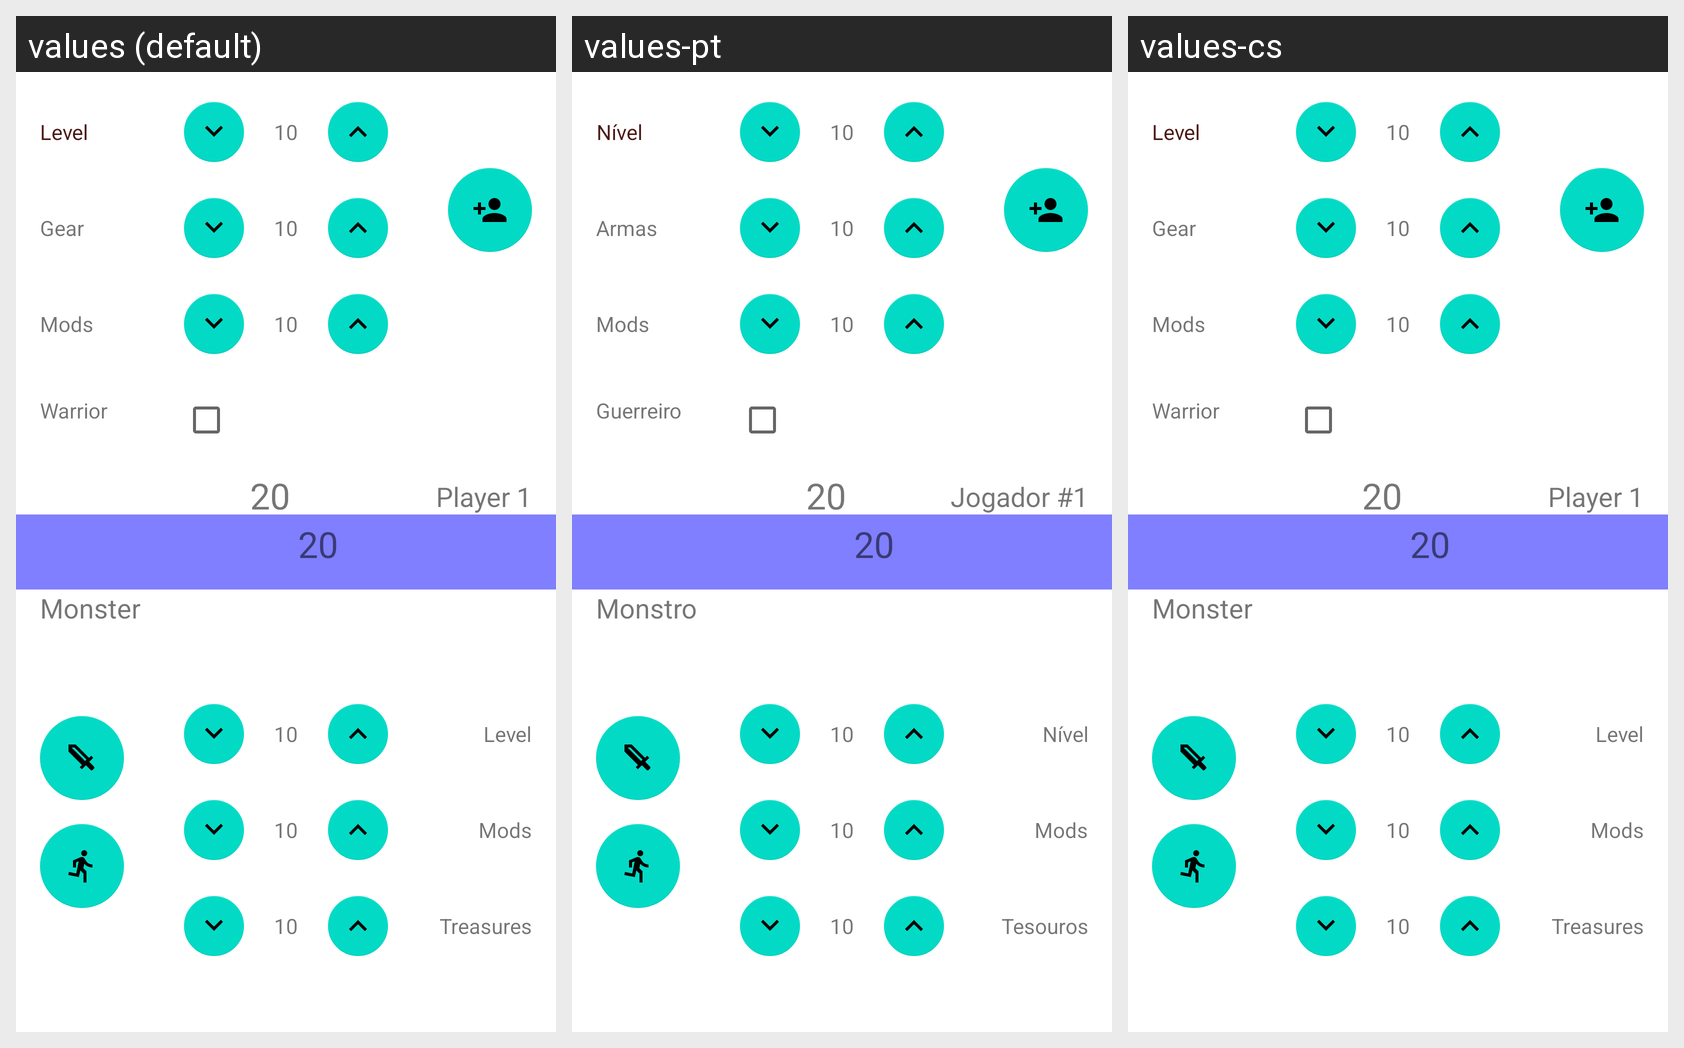

This grid shows one Android layout under several languages. Give, for every string resource on the screen, its name, the default text and each shown locale's text.
Android screen res/layout/rel_battle_screen.xml rendered under 3 locales, left to right: values (default), values-pt, values-cs. Device: Nexus 5 (rendered at 1080×1920; each locale shown at half size, 540×960, under a caption strip naming it); theme Theme.MaterialComponents.DayNight.NoActionBar.
Other locales in the repository, not shown: values-de, values-es, values-fr, values-it, values-pl, values-pt-rBR, values-pt-rPT, values-ru, values-uk.
Strings drawn on this screen, with the default value and each locale's value (text and hints the layout hard-codes, and strings that could not be matched under every locale, appear in the picture but are not listed):

level
  values: Level
  values-pt: Nível
  values-cs: Level

warrior
  values: Warrior
  values-pt: Guerreiro
  values-cs: Warrior

player_1
  values: Player 1
  values-pt: Jogador #1
  values-cs: Player 1

gear
  values: Gear
  values-pt: Armas
  values-cs: Gear

mods
  values: Mods
  values-pt: Mods
  values-cs: Mods

monster
  values: Monster
  values-pt: Monstro
  values-cs: Monster

treasures
  values: Treasures
  values-pt: Tesouros
  values-cs: Treasures
